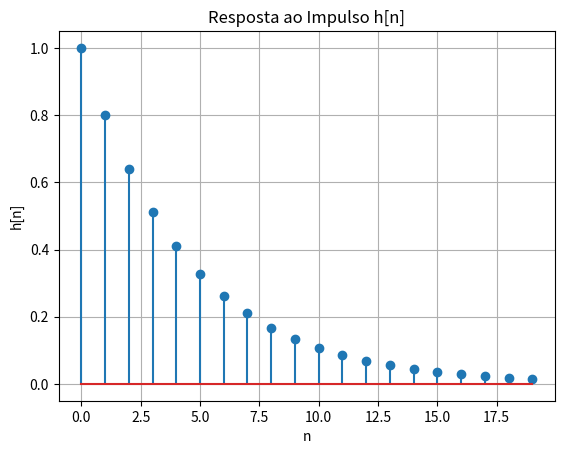

Reproduce this figure in Python.
# funcao para calcular H[z] dada a equacao de diferenca - AULA 5 slide 28

import numpy as np
import matplotlib.pyplot as plt
from sympy import symbols, apart

x = symbols('x')
fracao_parcial = x**2/(x**2 -1.9*x + 0.9)

# Parâmetros do sistema
a = 0.8                # Coeficiente da equação
N = 20                 # Número de amostras
x = np.zeros(N)        # Entrada: impulso unitário
x[0] = 1               # δ[n]

# Inicializa saída
y = np.zeros(N)

# Aplica a equação de diferença
for n in range(N):
    if n == 0:
        y[n] = x[n]    # y[0] = x[0], pois y[-1] não existe
    else:
        y[n] = a * y[n - 1] + x[n]

# Plotando a resposta ao impulso
plt.stem(range(N), y)
plt.title('Resposta ao Impulso h[n]')
plt.xlabel('n')
plt.ylabel('h[n]')
plt.grid(True)
plt.show()
